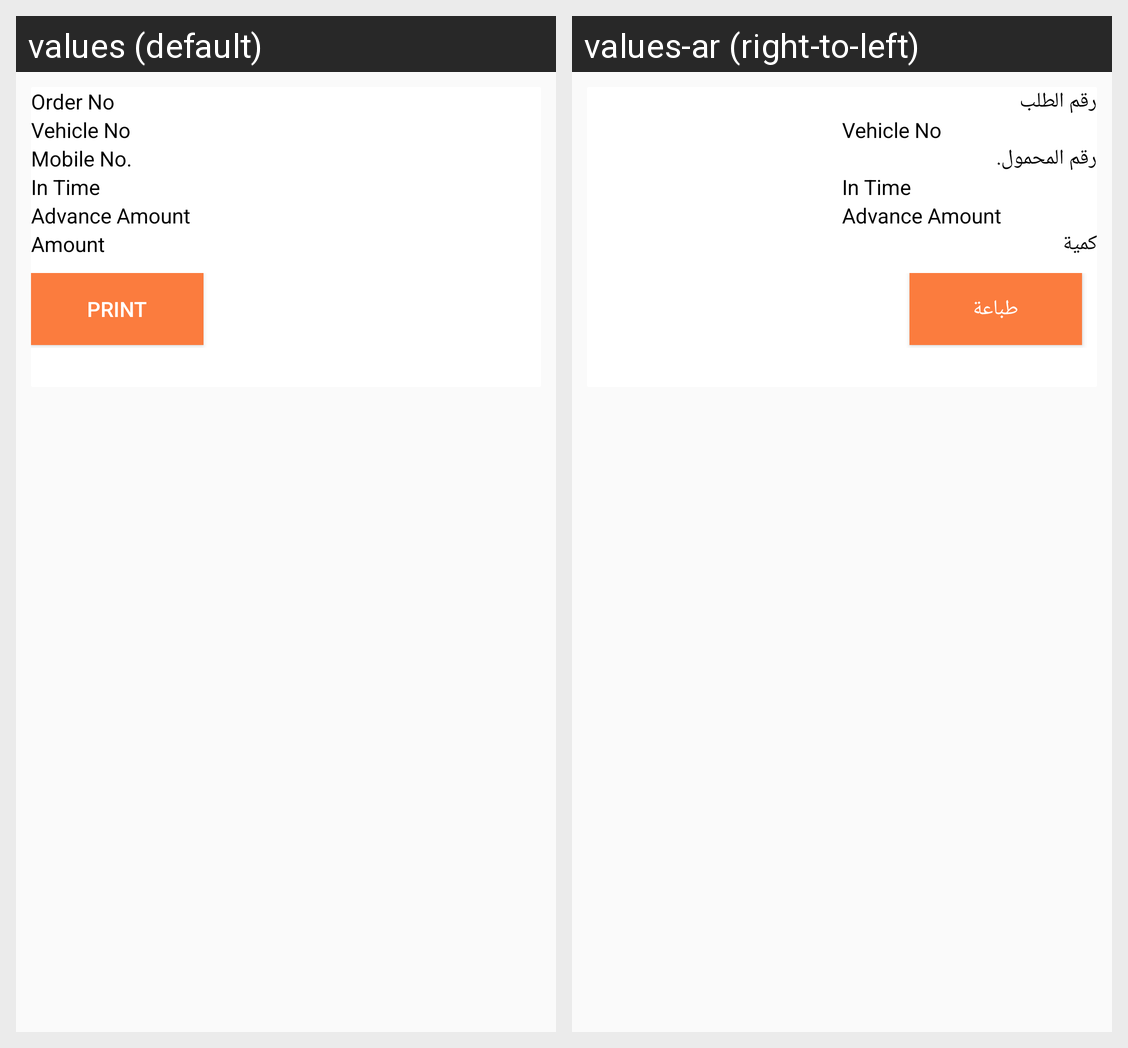

The same Android screen rendered under two of its app's locales, left to right. List the strings drawn on it with the default value and each locale's translation.
Android screen res/layout/vehicle_inlist.xml rendered under 2 locales, left to right: values (default), values-ar (right-to-left). Device: Nexus 5 (rendered at 1080×1920; each locale shown at half size, 540×960, under a caption strip naming it); theme AppTheme.
Strings drawn on this screen, with the default value and each locale's value (text and hints the layout hard-codes, and strings that could not be matched under every locale, appear in the picture but are not listed):

Order_No
  values: Order No
  values-ar: رقم الطلب

vehicleno
  values: Vehicle No
  values-ar: Vehicle No

Mobile_No
  values: Mobile No.
  values-ar: رقم المحمول.

intime
  values: In Time
  values-ar: In Time

advanceamnt
  values: Advance Amount
  values-ar: Advance Amount

Amount
  values: Amount
  values-ar: كمية

print
  values: Print
  values-ar: طباعة
